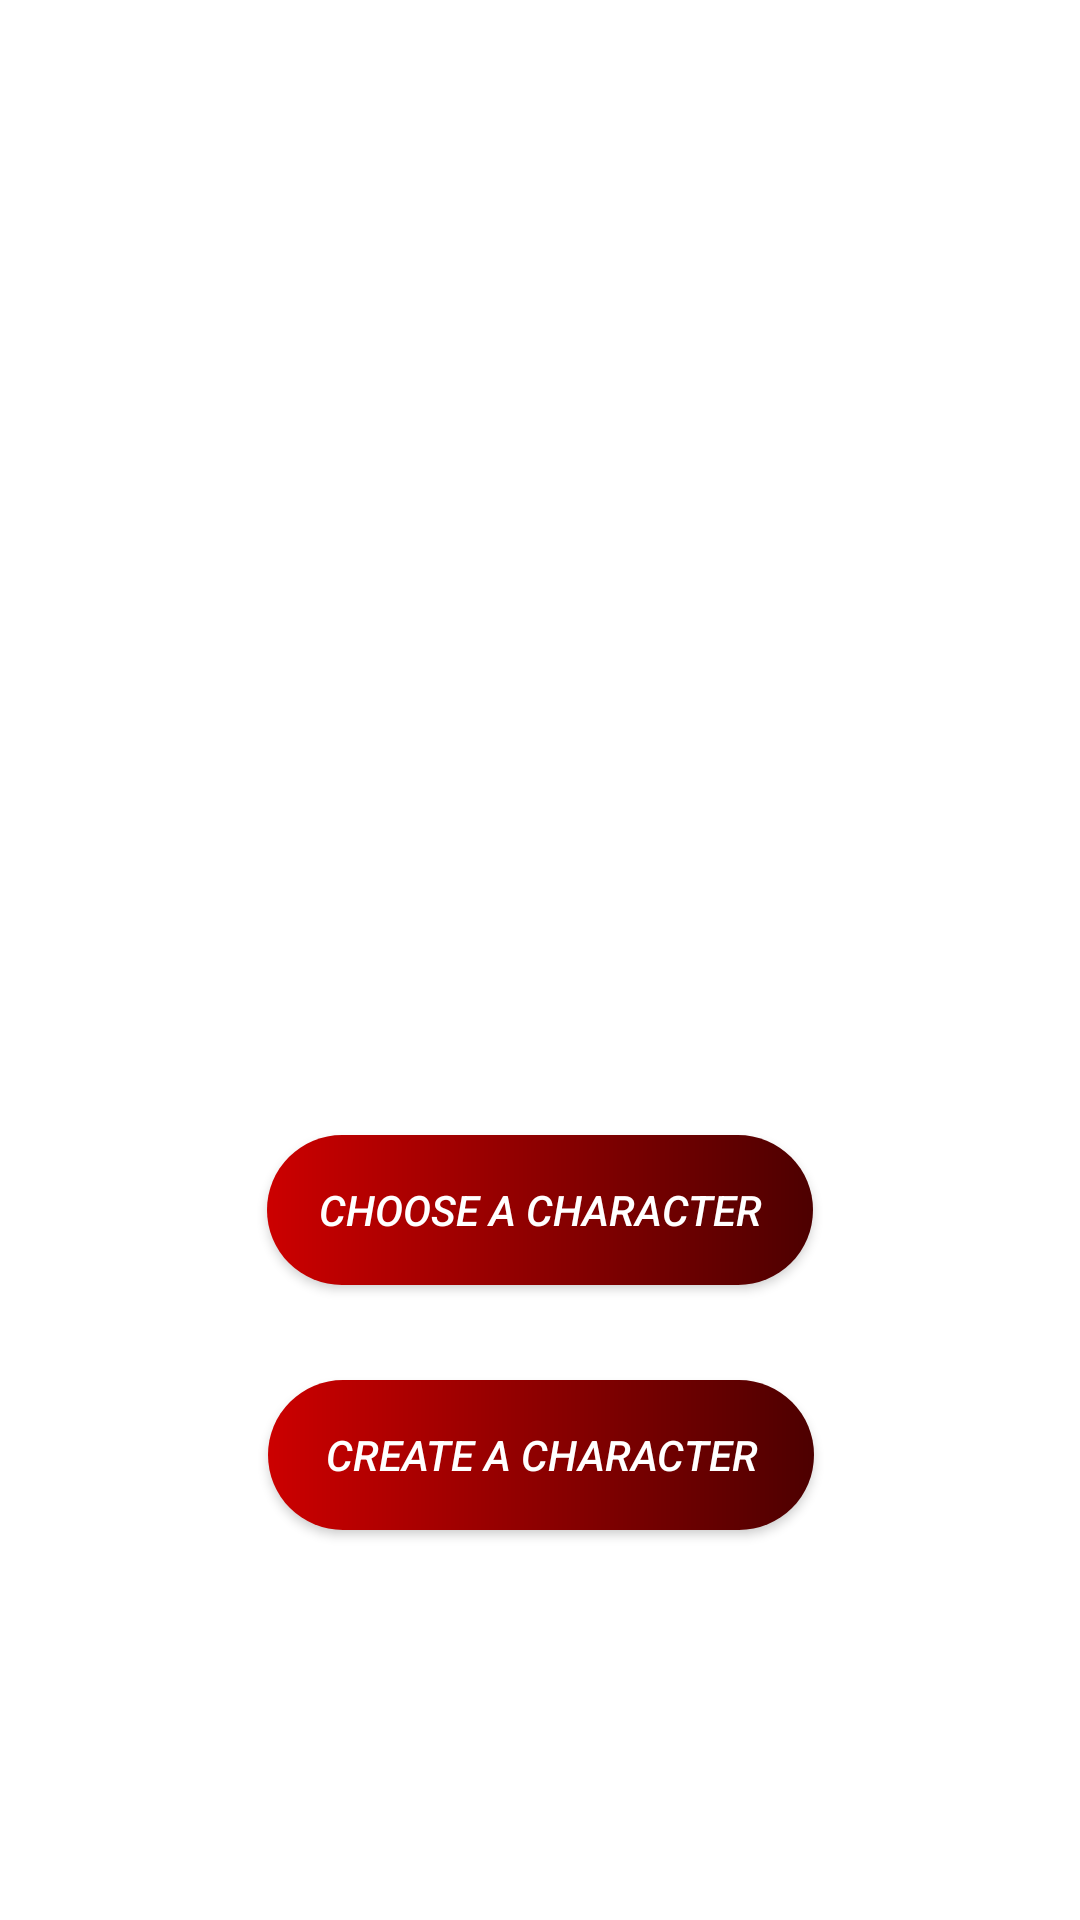

The Android layout XML behind this screen, and the referenced resources:
<!-- AndroidManifest.xml: application theme Theme.DandDcharacters -->
<!-- res/layout/activity_main.xml -->
<?xml version="1.0" encoding="utf-8"?>
<androidx.constraintlayout.widget.ConstraintLayout xmlns:android="http://schemas.android.com/apk/res/android"
    xmlns:app="http://schemas.android.com/apk/res-auto"
    xmlns:tools="http://schemas.android.com/tools"
    android:layout_width="match_parent"
    android:layout_height="match_parent"
    android:background="@drawable/background"
    tools:context=".MainActivity">

    <androidx.appcompat.widget.AppCompatButton
        android:id="@+id/ChooseCharacter"
        android:layout_width="182dp"
        android:layout_height="50dp"
        android:background="@drawable/custom_button"
        android:text="@string/choose_a_character"
        android:textColor="#FFFFFF"
        android:textStyle="italic"
        app:layout_constraintBottom_toBottomOf="parent"
        app:layout_constraintEnd_toEndOf="parent"
        app:layout_constraintStart_toStartOf="parent"
        app:layout_constraintTop_toTopOf="parent"
        app:layout_constraintVertical_bias="0.641" />

    <androidx.appcompat.widget.AppCompatButton
        android:id="@+id/CreateCharacter"
        android:layout_width="182dp"
        android:layout_height="50dp"
        android:background="@drawable/custom_button"
        android:text="@string/create_a_character"
        android:textColor="#FFFFFF"
        android:textStyle="italic"
        app:layout_constraintBottom_toBottomOf="parent"
        app:layout_constraintEnd_toEndOf="parent"
        app:layout_constraintHorizontal_bias="0.502"
        app:layout_constraintStart_toStartOf="parent"
        app:layout_constraintTop_toBottomOf="@+id/ChooseCharacter"
        app:layout_constraintVertical_bias="0.195" />

</androidx.constraintlayout.widget.ConstraintLayout>
<!-- resources referenced by this layout -->
<resources>
  <!-- drawable custom_button (drawable) -->
  <?xml version="1.0" encoding="utf-8"?>
  
  <shape xmlns:android="http://schemas.android.com/apk/res/android" android:shape="rectangle">
      <gradient android:startColor="#cc0000" android:endColor="#4d0000"/>
      <corners android:radius="50dp"/>
  </shape>
  <string name="choose_a_character">Choose a character</string>
  <string name="create_a_character">Create a character</string>
  <style name="Theme.DandDcharacters" parent="Theme.MaterialComponents.DayNight.DarkActionBar">
          
          <item name="colorPrimary">@color/purple_500</item>
          <item name="colorPrimaryVariant">@color/purple_700</item>
          <item name="colorOnPrimary">@color/white</item>
          
          <item name="colorSecondary">@color/teal_200</item>
          <item name="colorSecondaryVariant">@color/teal_700</item>
          <item name="colorOnSecondary">@color/black</item>
          
          <item name="android:statusBarColor" tools:targetApi="l">?attr/colorPrimaryVariant</item>
          
      </style>
  <!-- not gathered from this repository: default colours our renderer supplied (Android Studio template values) -->
  <color name="purple_500">#FF6200EE</color>
  <color name="purple_700">#FF3700B3</color>
  <color name="teal_200">#FF03DAC5</color>
  <color name="teal_700">#FF018786</color>
  <color name="black">#FF000000</color>
  <color name="white">#FFFFFFFF</color>
</resources>
